Run: headless pygame with SDL's dummy video driver; simulated clock (each Clock.tick advances the game by its frame time, no real sleeping); random seed 0; keys injected as events and as key.get_pressed() state; mouse plan: one left click at the window centre at the start of phase 2, then a move to the lower-right quarter at the start of phase 3.
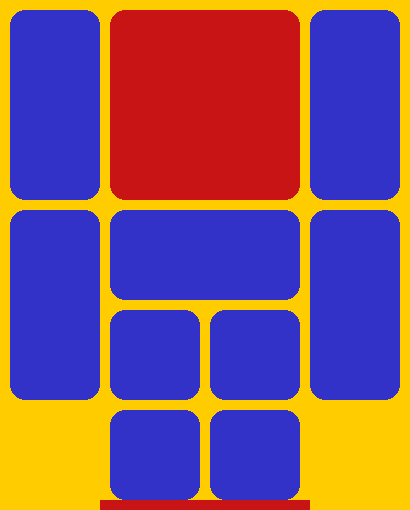
Frame 1 of 4 · flips 1–60 · no input
Frame 2 of 4 · flips 61–180 · clicked the window centre · tapped SPACE, RETURN · held RIGHT (→), D · screen unchanged from frame 1, image omitted
Frame 3 of 4 · flips 181–300 · moved the mouse to the lower-right quarter · held DOWN (↓), S · screen unchanged from frame 2, image omitted
Frame 4 of 4 · flips 301–420 · held LEFT (←), A, UP (↑), W · screen unchanged from frame 3, image omitted

The pygame program that drew these frames:

import pygame as pg
import random as rdm
#from g2five import Button
Blue=(50,50,200)
SQ=100
Border=SQ//10
W=4
H=5
def swipe(p1,p2):
  if abs(p1[0]-p2[0])<abs(p1[1]-p2[1]): #up or down
    if p2[1]<p1[1]: return 0
    else: return 1
  else:
    if p2[0]<p1[0]: return 2
    else: return 3
class Piece():
  def __init__(self,screen,pos=[0,0],w=1,h=1,n=0):
    self.screen=screen
    self.n=n #number, only used here
    self.pos=pos
    self.w=w
    self.h=h
    self.t1=pg.font.SysFont('Arial',30).render('',False,(200,200,200))
  def draw(self):
    ul=list(map(lambda x: x*SQ+Border,self.pos)) #upper left
    self.rect1=self.t1.get_rect(center=list(map(lambda x:x+SQ//2-Border//2,ul)))
    pg.draw.rect(self.screen,Blue, pg.Rect(ul[0],ul[1],self.w*SQ-Border, self.h*SQ-Border),border_radius=15)
    screen.blit(self.t1,self.rect1) #text
  def inme(self,pos):
    if self.pos==pos: return True
    else:
      x,y=self.pos
      x1,y1=pos
      if self.w==2 and x+1==x1 and y==y1: return True
      if self.h==2 and y+1==y1 and x==x1: return True
      if self.w==self.h==2 and x+1==x1 and y+1==y1: return True
  def free(self,emp,d):
    x,y=self.pos
    if d==0 and [x,y-1] in emp:
      self.pos[1]-=1
      emp[emp.index([x,y-1])][1]+=1
    if d==1 and [x,y+1] in emp:
      self.pos[1]+=1
      emp[emp.index([x,y+1])][1]-=1
    if d==2 and [x-1,y] in emp:
      self.pos[0]-=1
      emp[emp.index([x-1,y])][0]+=1
    if d==3 and [x+1,y] in emp:
      self.pos[0]+=1
      emp[emp.index([x+1,y])][0]-=1
class Thin(Piece):
  def __init__(self,screen,pos=[0,0]):
    Piece.__init__(self,screen,pos,w=1,h=2)
  def free(self,emp,d):
    x,y=self.pos
    if d==0 and [x,y-1] in emp:
      self.pos[1]-=1
      emp[emp.index([x,y-1])][1]+=2
    if d==1 and [x,y+2] in emp:
      self.pos[1]+=1
      emp[emp.index([x,y+2])][1]-=2
    if d==2 and [x-1,y] in emp and [x-1,y+1] in emp:
      self.pos[0]-=1
      for p in emp: p[0]+=1
    if d==3 and [x+1,y] in emp and [x+1,y+1] in emp:
      self.pos[0]+=1
      for p in emp: p[0]-=1
class Fat(Piece):
  def __init__(self,screen,pos=[0,0]):
    Piece.__init__(self,screen,pos,w=2,h=1)
  def free(self,emp,d):
    x,y=self.pos
    if d==0 and [x,y-1] in emp and [x+1,y-1] in emp:
      self.pos[1]-=1 #both fields up are free
      for p in emp: p[1]+=1
    if d==1 and [x,y+1] in emp and [x+1,y+1] in emp:
      self.pos[1]+=1
      for p in emp: p[1]-=1
    if d==2 and [x-1,y] in emp:
      self.pos[0]-=1
      emp[emp.index([x-1,y])][0]+=2
    if d==3 and [x+2,y] in emp:
      self.pos[0]+=1
      emp[emp.index([x+2,y])][0]-=2
class Cc(Piece):
  def __init__(self,screen,pos=[0,0]):
    Piece.__init__(self,screen,pos,w=2,h=2)
  def draw(self):
    ul=list(map(lambda x: x*SQ+Border,self.pos)) #upper left
    pg.draw.rect(self.screen,(200,20,20), pg.Rect(ul[0],ul[1],self.w*SQ-Border, self.h*SQ-Border),border_radius=15)
  def free(self,emp,d):
    x,y=self.pos
    if d==0 and [x,y-1] in emp and [x+1,y-1] in emp:
      self.pos[1]-=1 #both fields up are free
      for p in emp: p[1]+=2
    if d==1 and [x,y+2] in emp and [x+1,y+2] in emp:
      self.pos[1]+=1
      for p in emp: p[1]-=2
    if d==2 and [x-1,y] in emp and [x-1,y+1] in emp:
      self.pos[0]-=1
      for p in emp: p[0]+=2
    if d==3 and [x+2,y] in emp and [x+2,y+1] in emp:
      self.pos[0]+=1
      for p in emp: p[0]-=2
class Board():
  def __init__(self,screen,w=W,h=H):
    self.w=w
    self.h=h
    self.screen=screen
  def start(self):
    dstart={'l':[[0,0],[3,0],[0,2],[3,2]], 'w':[[1,2]], 'cc':[1,0], 'zu':[[1,3],[2,3],[1,4],[2,4]]}
    lcc=[Cc(screen,dstart['cc'])]
    lthin=[Thin(screen,p) for p in dstart['l']]
    lfat=[Fat(screen,p) for p in dstart['w']]
    lzu=[Piece(screen,p) for p in dstart['zu']]
    self.lemp=[[0,4],[3,4]]
    self.ll=[lcc,lthin,lfat,lzu]
  def draw(self):
    for l in self.ll:
      for p in l:
        p.draw()
go=True
clock = pg.time.Clock()
pg.init()
pg.display.set_caption('Huarondao(Klotski)')
screen = pg.display.set_mode((W*SQ+Border,H*SQ+Border))
b1=Board(screen)
b1.start()
while go:
  clock.tick(40)
  screen.fill('#ffcc00')
  for e in pg.event.get():
    if e.type == pg.QUIT: go = False
    if e.type==pg.MOUSEBUTTONDOWN and e.button==1:
      posd=e.pos
    if e.type==pg.MOUSEBUTTONUP:
      pos=[p//(SQ+Border) for p in posd]
      for l in b1.ll:
        for p in l:
          if p.inme(pos):
            p.free(b1.lemp,swipe(posd,e.pos))
  if b1.ll[0][0].pos==[1,3]: #cc arrive
    pass
  b1.draw()
  pg.draw.rect(screen,(200,20,20), pg.Rect(SQ,5*SQ,2*SQ+Border, Border))
  pg.display.flip()
